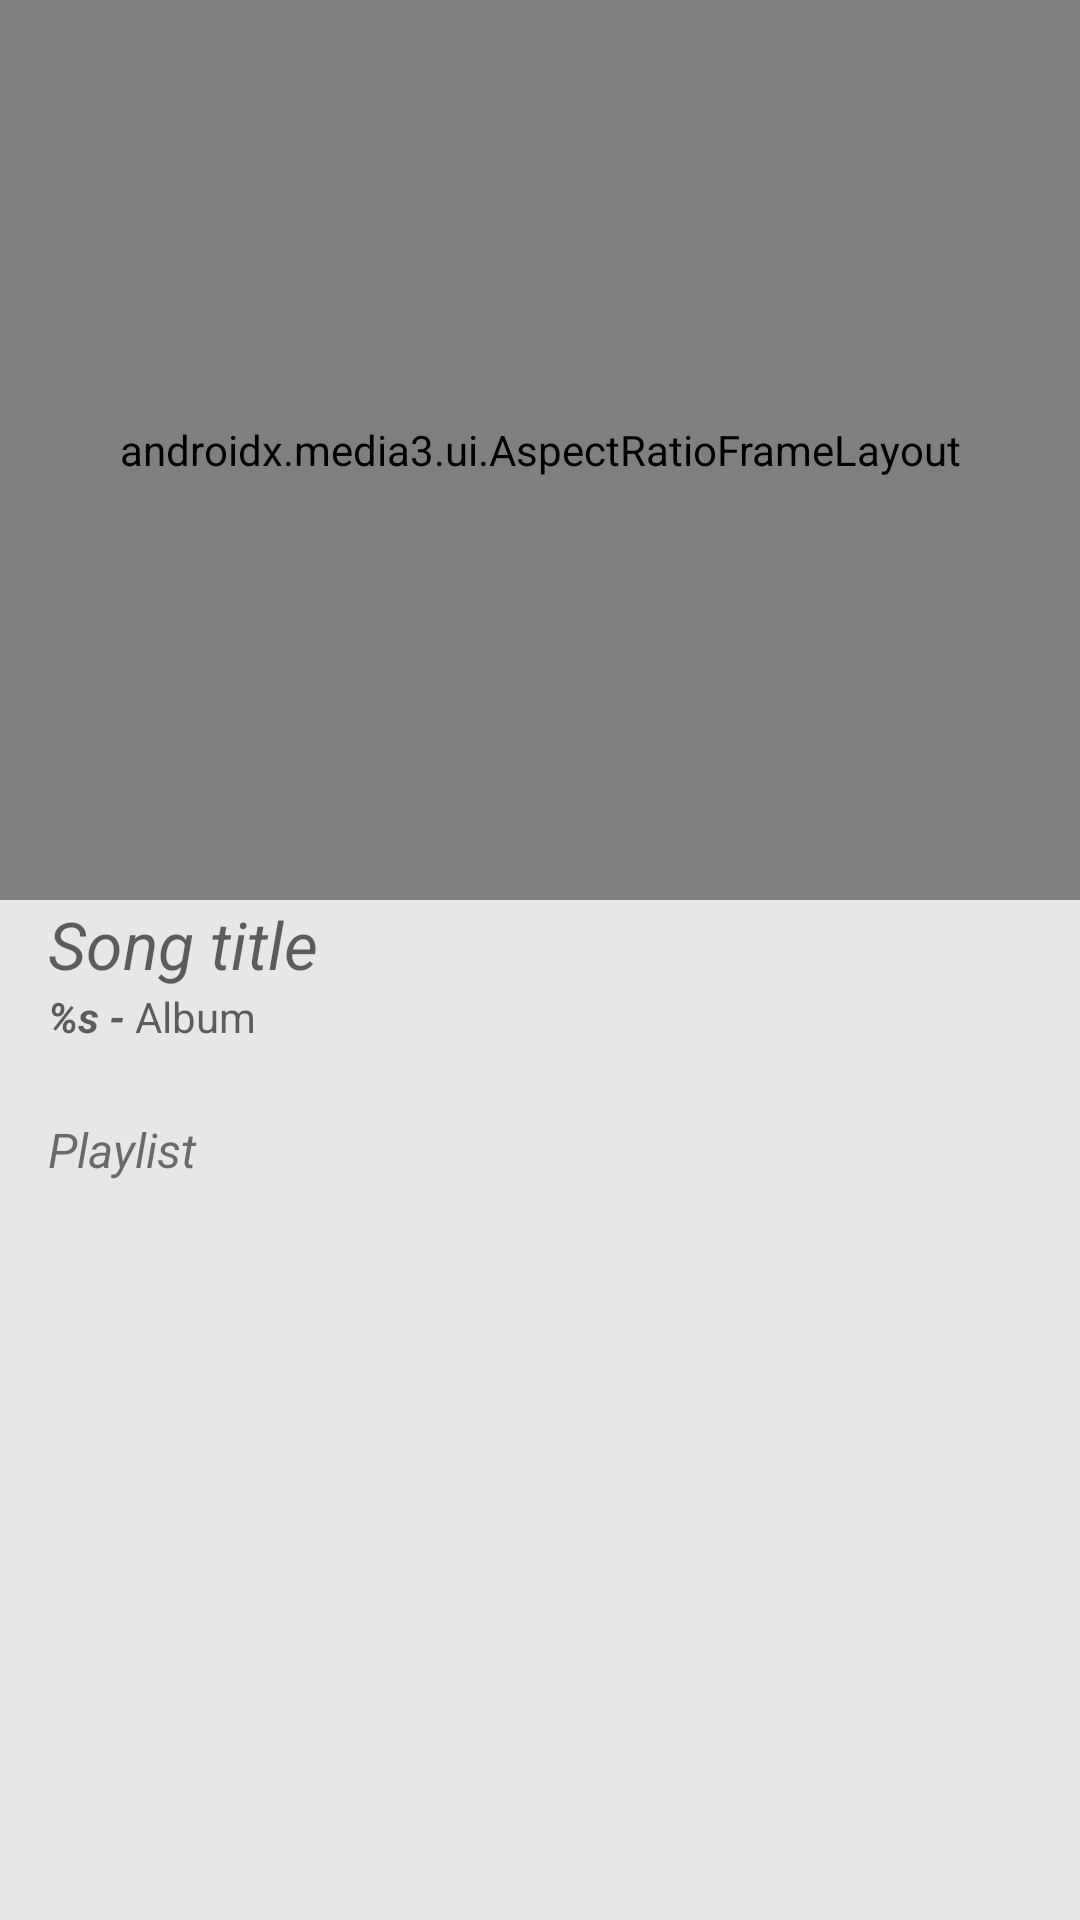

This screen was rendered from an Android layout file. Write that file and the resources it references.
<!-- AndroidManifest.xml: application theme Theme.SleepTight -->
<!-- res/layout/fragment_media_player.xml -->
<?xml version="1.0" encoding="utf-8"?>
<layout xmlns:android="http://schemas.android.com/apk/res/android"
    xmlns:tools="http://schemas.android.com/tools"
    xmlns:app="http://schemas.android.com/apk/res-auto">

    <LinearLayout
        android:layout_width="match_parent"
        android:layout_height="match_parent"
        android:orientation="vertical"
        tools:context=".ui.mediaplayer.MediaPlayerFragment">

        <androidx.media3.ui.AspectRatioFrameLayout
            android:id="@+id/player_frame"
            android:layout_width="match_parent"
            android:layout_height="300dp">
            <androidx.media3.ui.PlayerView
                android:id="@+id/player_view"
                android:layout_width="match_parent"
                android:layout_height="match_parent"
                app:show_shuffle_button="true"
                app:repeat_toggle_modes="one|all"
                app:use_artwork="true" />
        </androidx.media3.ui.AspectRatioFrameLayout>

        <TextView
            android:id="@+id/song_title"
            android:layout_width="match_parent"
            android:layout_height="wrap_content"
            android:textSize="22sp"
            android:paddingHorizontal="16dp"
            android:hint="@string/song_title_label"
            android:textStyle="italic"/>

        <LinearLayout
            android:layout_width="match_parent"
            android:layout_height="wrap_content"
            android:orientation="horizontal">

            <TextView
                android:id="@+id/song_artist"
                android:layout_width="wrap_content"
                android:layout_height="wrap_content"
                android:paddingStart="16dp"
                android:paddingEnd="0dp"
                android:hint="@string/song_artist_label"
                android:textStyle="italic|bold"/>
            <TextView
                android:id="@+id/song_album"
                android:layout_width="wrap_content"
                android:layout_height="wrap_content"
                android:hint="@string/song_album_label" />
        </LinearLayout>

        <TextView
            android:layout_width="match_parent"
            android:layout_height="wrap_content"
            android:layout_marginTop="16dp"
            android:paddingHorizontal="16dp"
            android:paddingVertical="8dp"
            android:text="@string/playlist_label"
            android:textSize="16sp"
            android:textStyle="italic" />

        <ListView
            android:id="@+id/current_playing_list"
            android:layout_width="match_parent"
            android:layout_height="wrap_content" />
    </LinearLayout>
</layout>
<!-- resources referenced by this layout -->
<resources>
  <string name="playlist_label">Playlist</string>
  <string name="song_album_label">Album</string>
  <string name="song_artist_label">%s -\u0020</string>
  <string name="song_title_label">Song title</string>
  <style name="Theme.SleepTight" parent="Theme.MaterialComponents.DayNight.NoActionBar">
          <item name="android:statusBarColor">@color/gray_secondary</item>
          <item name="android:windowLightStatusBar" tools:targetApi="27">true</item>
          <item name="android:windowBackground">@color/gray_secondary</item>
          <item name="android:navigationBarColor">@color/nav_white</item>
          <item name="android:windowLightNavigationBar" tools:targetApi="27">true</item>
      </style>
  <color name="gray_secondary">#FFE7E7E7</color>
  <color name="nav_white">#FFFDFDFD</color>
</resources>
